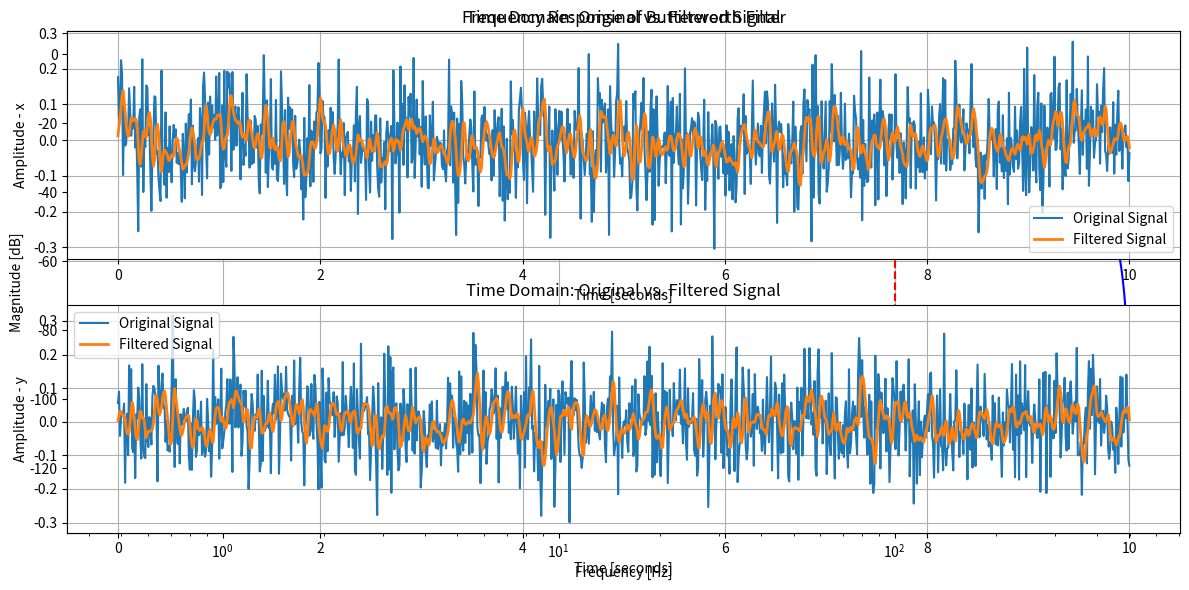

The matplotlib source for this figure:
import numpy as np
import matplotlib.pyplot as plt
import scipy.signal as signal

# Sampling frequency and cutoff frequency
fs = 1000  # Hz
fc = 100   # Hz (Cutoff frequency)

def sample_xy(std, la, len, seed):
        np.random.seed(seed)
        theta_x = np.random.normal(0, std, len)
        theta_y = np.random.normal(0, std, len)
        x = np.tan(theta_x) * la
        y = np.tan(theta_y) * la
        return x, y

def butt_filt(fs, fc, x, y):
    # FILTER #
    # Normalize frequency
    Wn = fc / (fs / 2)  # Normalize by Nyquist frequency
    # Design a second-order Butterworth filter
    b, a = signal.butter(N=2, Wn=Wn, btype='low', analog=False, output='ba')
    # Apply filter
    x_f = signal.lfilter(b, a, x)
    y_f = signal.lfilter(b, a, y)
    w, h = signal.freqz(b, a, worN=1024)  # Compute frequency response
    frequencies = w * fs / (2 * np.pi)  # Convert to Hz
    return x_f, y_f, frequencies, h

def intensity_function(x_f, y_f, lam, theta_div, n, z):
    # Substitute in intensity function
    r = np.sqrt(x_f ** 2 + y_f ** 2)
    w_0 = lam / (theta_div * np.pi * n)
    z_R = np.pi * w_0 ** 2 * n / lam
    w = w_0 * np.sqrt(1 + (z / z_R) ** 2)
    L_pj = (w_0 / w) ** 2 * np.exp(-2 * r ** 2 / w ** 2)
    return L_pj

#input
sigma_pj = 2e-3 #pointing jitter
la = 50      # link length
t_end = 10  #time to simulate
t = np.linspace(0, t_end, 1000)  

#noise
array = sample_xy(sigma_pj, la, len(t), 0)
x = array[0]
y = array[1]
print(x)
print(y)

#filtered noise
array_f = butt_filt(fs, fc, x, y)
frequencies = array_f[2]
x_f = array_f[0]
y_f =array_f[1]

# Plot both time-domain and frequency response
plt.figure(figsize=(12, 6))

# Subplot 2: Frequency Response
plt.plot(frequencies, 20 * np.log10(abs(array_f[3])), 'b')  # Convert magnitude to dB
plt.axvline(fc, color='r', linestyle='--', label=f'Cutoff Frequency ({fc} Hz)')
plt.xlabel("Frequency [Hz]")
plt.ylabel("Magnitude [dB]")
plt.xscale('log')
plt.title("Frequency Response of Butterworth Filter")
plt.legend()
plt.grid()

plt.tight_layout()
plt.show()

# Subplot 1: Time Domain Signal
plt.subplot(2, 1, 1)
plt.plot(t, x, label='Original Signal')
plt.plot(t, x_f, label='Filtered Signal', linewidth=2)
plt.legend()
plt.xlabel("Time [seconds]")
plt.ylabel("Amplitude - x")
plt.title("Time Domain: Original vs. Filtered Signal")
plt.grid()

# Subplot 2: Frequency Response
plt.subplot(2, 1, 2)
plt.plot(t, y, label='Original Signal')
plt.plot(t, y_f, label='Filtered Signal', linewidth=2)
plt.legend()
plt.xlabel("Time [seconds]")
plt.ylabel("Amplitude - y")
plt.title("Time Domain: Original vs. Filtered Signal")
plt.grid()
plt.show()












# # Normalize frequency
# Wn = fc / (fs / 2)  # Normalize by Nyquist frequency

# # Design a second-order Butterworth filter
# b, a = signal.butter(N=2, Wn=Wn, btype='low', analog=False, output='ba')

# # # Create a test signal (10 Hz sine wave + 100 Hz noise)
# # t = np.linspace(0, 1, fs, endpoint=False)                           # Time vector
# # x = np.sin(2 * np.pi * 10 * t) + 0.5 * np.sin(2 * np.pi * 120 * t)  # Signal with noise

# # # Apply the filter
# # y = signal.lfilter(b, a, x)

# # Compute Frequency Response
# w, h = signal.freqz(b, a, worN=1024)  # Compute frequency response
# frequencies = w * fs / (2 * np.pi)  # Convert to Hz

# # # # Plot both time-domain and frequency response
# # # plt.figure(figsize=(12, 6))

# # # Subplot 1: Time Domain Signal
# # plt.subplot(2, 1, 1)
# # plt.plot(t, x, label='Original Signal')
# # plt.plot(t, y, label='Filtered Signal', linewidth=2)
# # plt.legend()
# # plt.xlabel("Time [seconds]")
# # plt.ylabel("Amplitude")
# # plt.title("Time Domain: Original vs. Filtered Signal")
# # plt.grid(